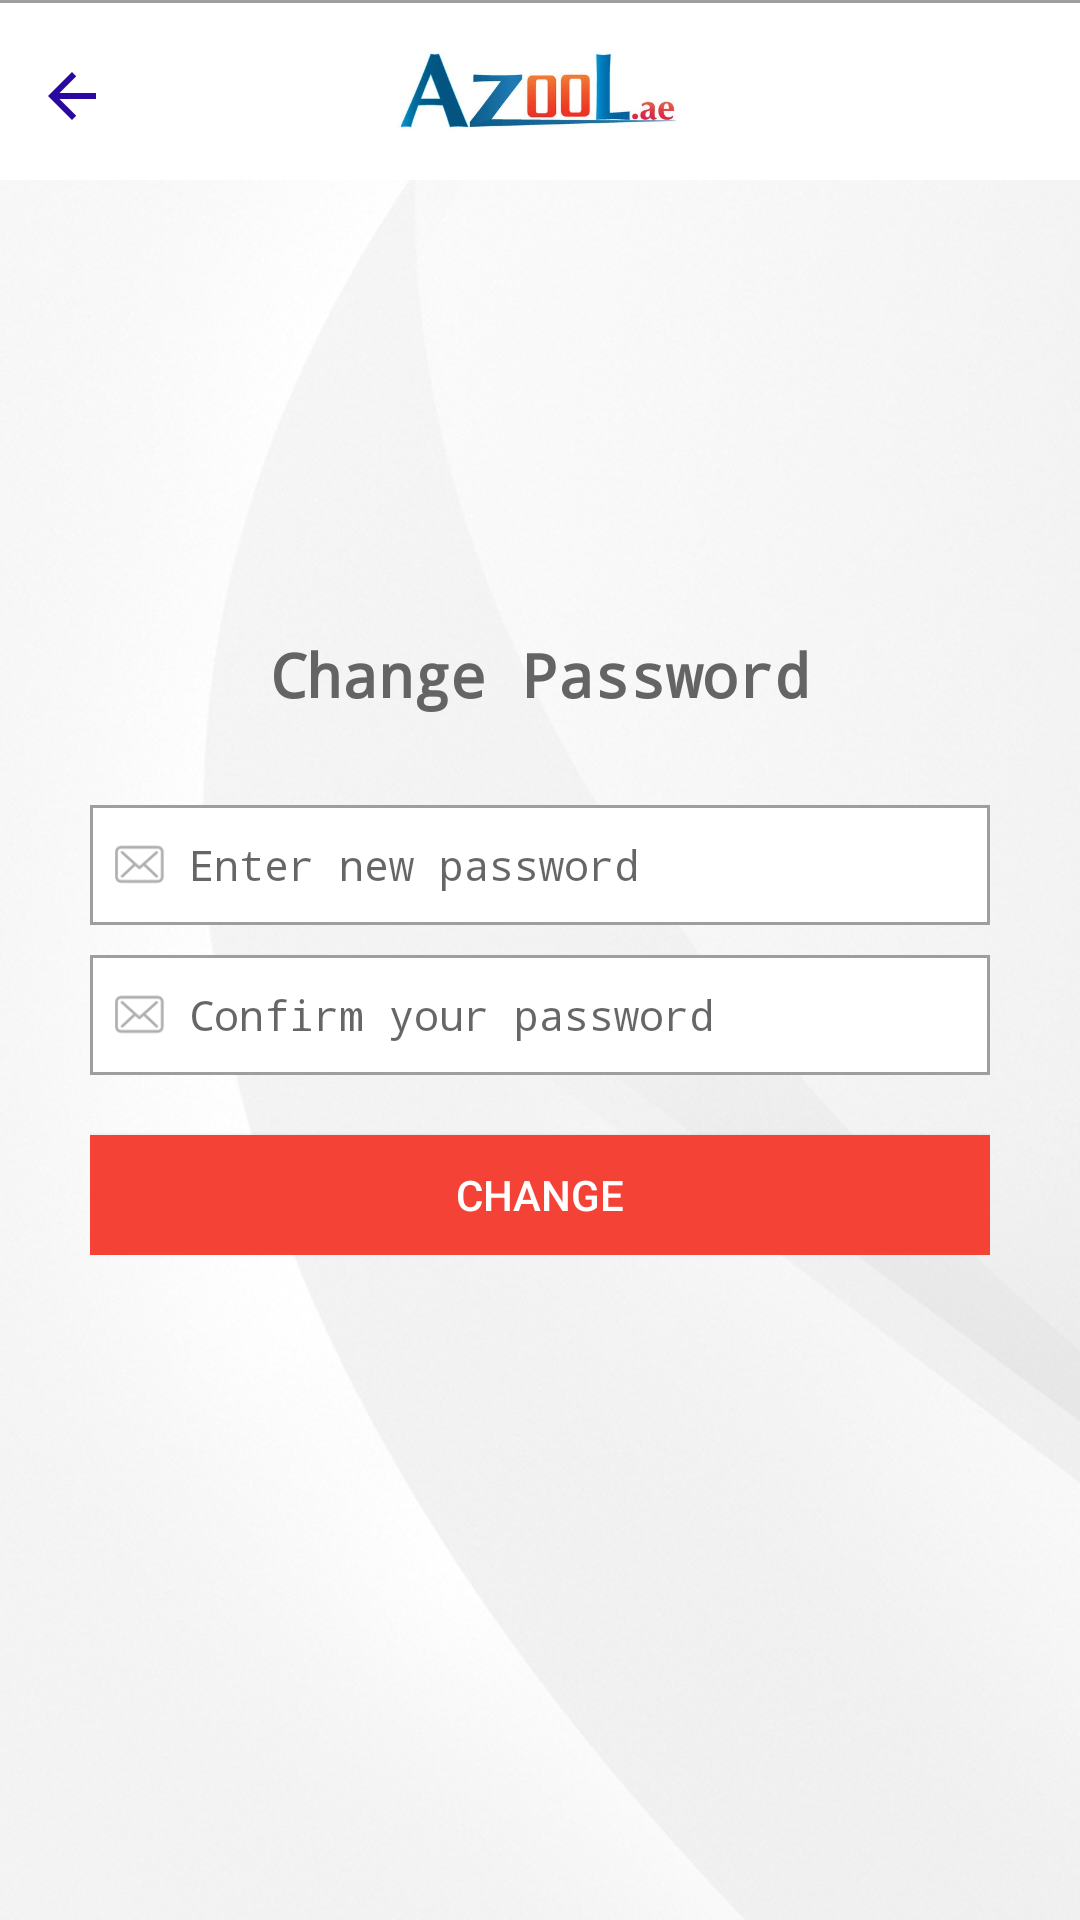

Produce the Android XML layout that renders to this screen, including the resource entries it uses.
<!-- AndroidManifest.xml: application theme AppTheme -->
<!-- res/layout/fragment_change_password.xml -->
<?xml version="1.0" encoding="utf-8"?>
<RelativeLayout xmlns:android="http://schemas.android.com/apk/res/android"
    xmlns:tools="http://schemas.android.com/tools"
    android:layout_width="match_parent"
    android:layout_height="match_parent"
    android:layoutDirection="ltr"
    android:orientation="vertical"
    tools:context=".fragments.ChangePasswordFragment">


    <RelativeLayout
        android:id="@+id/top_bar_layout"
        android:layout_width="match_parent"
        android:layout_height="60dp"
        android:background="#ffffff">


        <ImageView
            android:id="@+id/menu_btn"
            android:layout_width="20dp"
            android:layout_height="20dp"
            android:layout_centerVertical="true"
            android:layout_marginStart="12dp"
            android:scaleType="centerCrop"
            android:src="@drawable/ic_arrow_back_black_24dp" />


        <LinearLayout
            android:id="@+id/logo"
            android:layout_width="match_parent"
            android:layout_height="match_parent"
            android:layout_centerInParent="true"
            android:layout_marginEnd="50dp"
            android:layout_marginStart="65dp"
            android:gravity="center">

            <ImageView
                android:layout_width="100dp"
                android:layout_height="50dp"
                android:layout_gravity="center_vertical|center_horizontal"
                android:scaleType="fitCenter"
                android:src="@drawable/azool_logo" />

        </LinearLayout>

        <ImageView
            android:layout_width="40dp"
            android:layout_height="40dp"
            android:layout_alignParentEnd="true"
            android:layout_centerVertical="true"
            android:layout_marginEnd="12dp"
            android:padding="8dp" />

    </RelativeLayout>

    <View
        android:layout_width="match_parent"
        android:layout_height="1dp"
        android:background="@color/grey"/>

    <LinearLayout
        android:layout_below="@+id/top_bar_layout"
        android:layout_width="match_parent"
        android:layout_height="match_parent"
        android:layout_gravity="center_horizontal|center_vertical"
        android:gravity="center_horizontal|center_vertical"
        android:background="@drawable/register_bg"
        android:orientation="vertical">


        <LinearLayout
            android:id="@+id/content_layout"
            android:layout_width="300dp"
            android:layout_height="wrap_content"
            android:layout_gravity="center_horizontal|center_vertical"
            android:layout_marginLeft="15dp"
            android:layout_marginRight="15dp"
            android:layout_marginBottom="70dp"
            android:gravity="center_horizontal|center_vertical"
            android:orientation="vertical">

            <TextView
                android:layout_width="wrap_content"
                android:layout_height="wrap_content"
                android:text="Change Password"
                android:textColor="#646464"
                android:textSize="20dp"
                android:fontFamily="monospace"
                android:textStyle="bold"/>


            <EditText
                android:id="@+id/etxt_change_pass"
                android:layout_width="match_parent"
                android:layout_height="40dp"
                android:layout_marginTop="30dp"
                android:background="@drawable/txt_border_rectangle"
                android:drawablePadding="5dp"
                android:drawableStart="@drawable/ic_email_hint"
                android:gravity="center_vertical"
                android:hint="Enter new password"
                android:inputType="textPassword"
                android:padding="5dp"
                android:textSize="@dimen/txt_size_small" />

            <EditText
                android:id="@+id/etxt_change_pass_confirm"
                android:layout_width="match_parent"
                android:layout_height="40dp"
                android:layout_marginTop="10dp"
                android:drawablePadding="5dp"
                android:background="@drawable/txt_border_rectangle"
                android:drawableStart="@drawable/ic_email_hint"
                android:gravity="center_vertical"
                android:hint="Confirm your password"
                android:inputType="textPassword"
                android:padding="5dp"
                android:textSize="@dimen/txt_size_small" />


            <Button
                android:id="@+id/btn_change_pass"
                android:layout_width="match_parent"
                android:layout_height="40dp"
                android:layout_marginTop="20dp"
                android:background="@drawable/selecter_btn_red"
                android:text="CHANGE"
                android:textColor="@color/white"
                android:textSize="@dimen/txt_size_small" />

        </LinearLayout>

    </LinearLayout>




</RelativeLayout>
<!-- resources referenced by this layout -->
<resources>
  <color name="grey">#9E9E9E</color>
  <color name="white">#ffffff</color>
  <dimen name="txt_size_small">14sp</dimen>
  <!-- drawable azool_logo: jpg bitmap (drawable, 19521 bytes) -->
  <!-- drawable ic_arrow_back_black_24dp (drawable) -->
  <vector android:height="24dp" android:tint="#2909A0"
      android:viewportHeight="20.0" android:viewportWidth="20.0"
      android:width="24dp" xmlns:android="http://schemas.android.com/apk/res/android">
      <path android:fillColor="#404040" android:pathData="M20,11H7.83l5.59,-5.59L12,4l-8,8 8,8 1.41,-1.41L7.83,13H20v-2z"/>
  </vector>
  <!-- drawable ic_email_hint: png bitmap (drawable-hdpi, 1022 bytes) -->
  <!-- drawable register_bg: jpg bitmap (drawable-hdpi, 131123 bytes) -->
  <!-- drawable selecter_btn_red (drawable) -->
  <?xml version="1.0" encoding="utf-8"?>
  <selector xmlns:android="http://schemas.android.com/apk/res/android">
  
      <item android:state_selected="true" android:drawable="@drawable/selected_red_light"/>
      <item android:state_pressed="true" android:drawable="@drawable/selected_red_light"/>
      <item android:drawable="@drawable/unselected_red"/>
  
  </selector>
  <!-- drawable txt_border_rectangle (drawable) -->
  <?xml version="1.0" encoding="utf-8"?>
  <shape xmlns:android="http://schemas.android.com/apk/res/android"
      android:shape="rectangle">
      <stroke android:color="@color/grey" android:width="1dp"/>
      <solid android:color="@color/white"/>
  
  </shape>
  <style name="AppTheme" parent="Theme.AppCompat.Light.NoActionBar">
          
          <item name="colorPrimary">@color/colorPrimary</item>
          <item name="colorPrimaryDark">@color/colorPrimaryDark</item>
          <item name="colorAccent">@color/colorAccent</item>
      </style>
  <!-- drawable selected_red_light (drawable) -->
  <?xml version="1.0" encoding="utf-8"?>
  <shape xmlns:android="http://schemas.android.com/apk/res/android"
      android:shape="rectangle">
  
      <corners android:radius="0dp"/>
      <solid android:color="@color/red_light"/>
      <padding android:bottom="5dp"
          android:right="5dp"
          android:top="5dp"
          android:left="5dp"/>
  
  </shape>
  <!-- drawable unselected_red (drawable) -->
  <?xml version="1.0" encoding="utf-8"?>
  <shape xmlns:android="http://schemas.android.com/apk/res/android"
      android:shape="rectangle">
  
      <corners android:radius="0dp"/>
      <solid android:color="@color/red"/>
      <padding android:bottom="5dp"
          android:right="5dp"
          android:top="5dp"
          android:left="5dp"/>
  </shape>
  <color name="colorPrimary">#3F51B5</color>
  <color name="colorPrimaryDark">#303F9F</color>
  <color name="colorAccent">#FF4081</color>
  <color name="red_light">#ec9a94</color>
  <color name="red">#F44336</color>
</resources>
